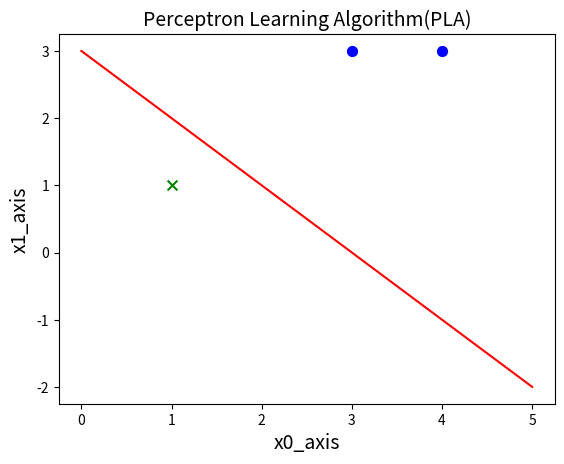

Write the Python code that produced this figure.
import numpy as np
import matplotlib.pyplot as plt


def createdata():
    samples = np.array([[3, 3], [4, 3], [1, 1]])
    lables = [1, 1, -1]
    return samples, lables


class Perceptron():
    def __init__(self, x, y, a=1):
        self.x = x
        self.y = y
        # 初始化w0，b0
        self.w = np.zeros(x[0].shape)
        self.b = 0
        # 学习率设为1
        self.lr = 1
        self.numsamples = self.x.shape[0]  # 实例个数N
        # Gram矩阵
        self.G = np.zeros((self.numsamples, self.numsamples))
        for i in range(self.numsamples):
            for j in range(self.numsamples):
                self.G[i][j] = np.dot(self.x[i], self.x[j])
        self.alpha = np.zeros(self.numsamples)

    def sign(self, i):
        y = self.b
        for j in range(self.numsamples):
            y += self.alpha[j]*self.y[j]*self.G[i][j]
        return int(y)

    def update(self, i):
        self.alpha[i] += self.lr
        self.b += self.y[i]

    def cal_w(self):
        for i in range(self.numsamples):
            self.w += self.alpha[i]*self.y[i]*self.x[i]

    def train(self):
        Flag_Find = False
        iterations = 0          # 表示迭代次数
        while not Flag_Find:
            # 假设已经找到可分离超平面S: dot(w,x)+b=0
            Flag_Find = True
            # 验证假设
            for i in range(self.numsamples):
                tmpY = self.sign(i)
                if tmpY * self.y[i] <= 0:
                    self.update(i)
                    print('误分类点：(',i, self.x[i], '),\n此时的b为：',
                          self.b,'\n', self.alpha)
                    iterations += 1
                    Flag_Find = False
        self.cal_w()
        print('迭代次数',iterations)
        print('alpha', self.alpha)
        print('最终训练得到的w和b为：', self.w, self.b)
        return self.w, self.b

# 画图描绘
class Picture():
    def __init__(self, data, w, b):
        self.data = data
        self.w = w
        self.b = b
        plt.figure(1)
        plt.title('Perceptron Learning Algorithm(PLA)',size=14)
        plt.xlabel('x0_axis', size=14)
        plt.ylabel('x1_axis', size=14)

        xData = np.linspace(0, 5, 100)
        yData = self.expression(xData)

        plt.plot(xData, yData, color='r', label='Sample data')
        plt.scatter(data[0][0], data[0][1], s=50, marker='o', c='b')
        plt.scatter(data[1][0], data[1][1], s=50, marker='o', c='b')
        plt.scatter(data[2][0], data[2][1], s=50, marker='x', c='g')
        plt.savefig('dual_form_result.jpg')
    def expression(self, xData):
        y = (-self.b-self.w[0]*xData)/self.w[1]
        return y

    def Show(self):
        plt.show()


if __name__ == '__main__':
    samples, labels = createdata()
    myperceptron = Perceptron(x=samples, y=labels)
    weights, bias = myperceptron.train()
    Picture = Picture(samples, weights, bias)
    Picture.Show()
